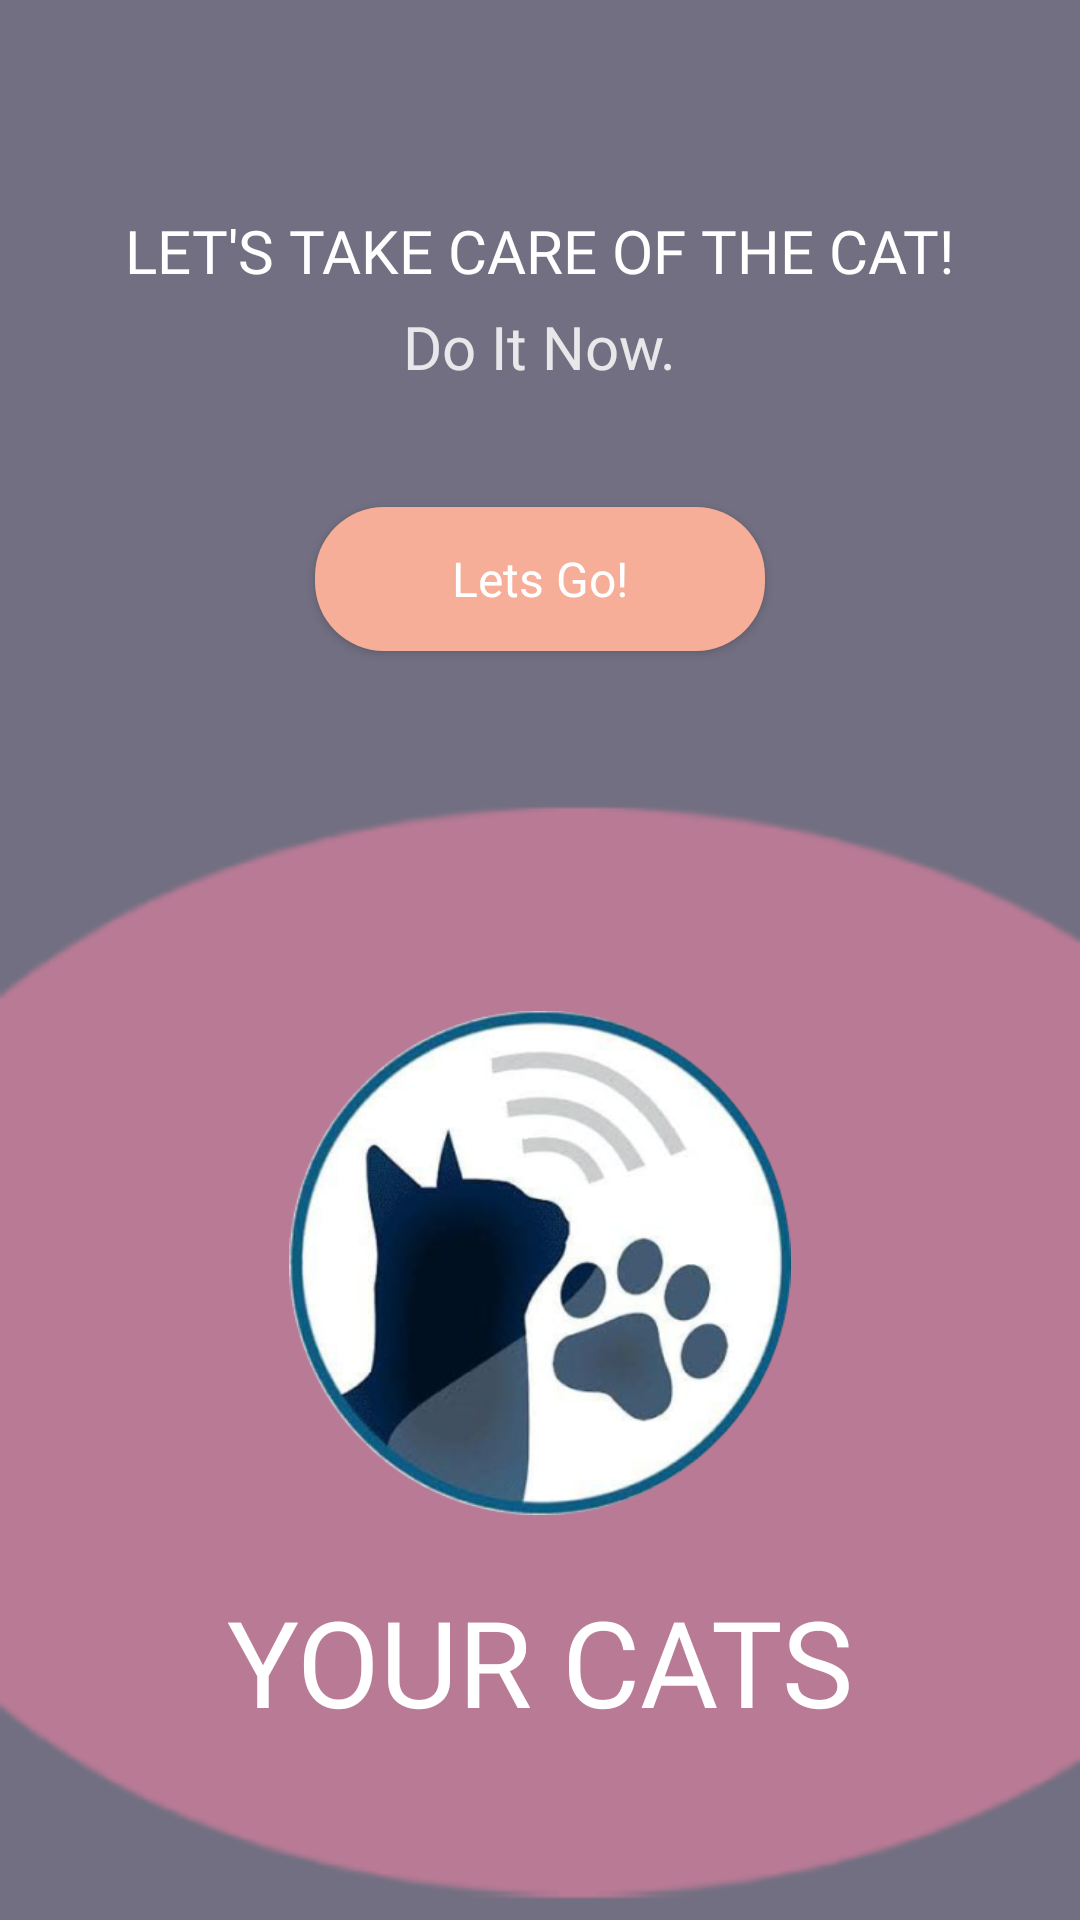

The Android layout XML behind this screen, and the referenced resources:
<!-- AndroidManifest.xml: application theme Theme.SAIDA -->
<!-- res/layout/activity_splash_screen.xml -->
<?xml version="1.0" encoding="utf-8"?>
<androidx.constraintlayout.widget.ConstraintLayout xmlns:android="http://schemas.android.com/apk/res/android"
    xmlns:app="http://schemas.android.com/apk/res-auto"
    xmlns:tools="http://schemas.android.com/tools"
    android:layout_width="match_parent"
    android:layout_height="match_parent"
    android:background="#716F81"
    tools:context=".splash_screen">

    <TextView
        android:id="@+id/TopTextView"
        android:layout_width="wrap_content"
        android:layout_height="wrap_content"
        android:text="LET'S TAKE CARE OF THE CAT!"
        android:textColor="#FFFF"
        android:textSize="20dp"
        android:fontFamily="@font/montserrat_bold"
        app:layout_constraintTop_toTopOf="parent"
        app:layout_constraintRight_toRightOf="parent"
        app:layout_constraintLeft_toLeftOf="parent"
        android:layout_marginTop="70dp"/>

    <TextView
        android:id="@+id/MiddleTextView"
        android:layout_width="wrap_content"
        android:layout_height="wrap_content"
        android:text="Do It Now."
        android:textColor="#e8e8eb"
        android:textSize="20dp"
        android:fontFamily="@font/montserrat_regular"
        app:layout_constraintTop_toBottomOf="@id/TopTextView"
        app:layout_constraintRight_toRightOf="parent"
        app:layout_constraintLeft_toLeftOf="parent"
        android:layout_marginTop="5dp"/>

    <Button
        android:id="@+id/letsgo"
        android:layout_width="150dp"
        android:layout_height="wrap_content"
        android:layout_gravity="center"
        android:layout_marginTop="40dp"
        app:layout_constraintTop_toBottomOf="@id/MiddleTextView"
        app:layout_constraintRight_toRightOf="parent"
        app:layout_constraintLeft_toLeftOf="parent"
        android:background="@drawable/login_fill__rounded_color"
        android:fontFamily="@font/montserrat_bold"
        android:gravity="center"
        android:textAllCaps="false"
        android:text="Lets Go!"
        android:textColor="#ffff"
        android:textSize="16sp">

    </Button>

    <ImageView
        android:id="@+id/BottomTextView"
        android:layout_width="match_parent"
        android:layout_height="450dp"
        android:layout_marginTop="10dp"
        android:src="@drawable/splashbg"
        app:layout_constraintRight_toRightOf="parent"
        app:layout_constraintLeft_toLeftOf="parent"
        app:layout_constraintTop_toBottomOf="@id/letsgo" />
    <ImageView
        android:id="@+id/BottomTextView2"
        android:layout_marginTop="120dp"
        android:layout_width="350dp"
        android:layout_height="168dp"
        android:src="@drawable/logoss"
        app:layout_constraintTop_toBottomOf="@id/letsgo"
        app:layout_constraintRight_toRightOf="parent"
        app:layout_constraintLeft_toLeftOf="parent"
        />
    <TextView
        android:id="@+id/BottomsTextView"
        android:layout_width="wrap_content"
        android:layout_height="wrap_content"
        android:text="YOUR CATS"
        android:textColor="#FFFF"
        android:textSize="40dp"
        android:fontFamily="@font/montserrat_bold"
        app:layout_constraintTop_toBottomOf="@id/letsgo"
        app:layout_constraintRight_toRightOf="parent"
        app:layout_constraintLeft_toLeftOf="parent"
        android:layout_marginTop="310dp"/>


</androidx.constraintlayout.widget.ConstraintLayout>
<!-- resources referenced by this layout -->
<resources>
  <!-- drawable login_fill__rounded_color (drawable) -->
  <?xml version="1.0" encoding="utf-8"?>
  <shape xmlns:android="http://schemas.android.com/apk/res/android" android:shape="rectangle">
  <solid android:color="#F6AE99"/>
  <corners android:radius="23dp"/>
  </shape>
  <!-- drawable logoss: png bitmap (drawable-v24, 107343 bytes) -->
  <!-- drawable splashbg: png bitmap (drawable-v24, 7881 bytes) -->
  <style name="Theme.SAIDA" parent="Theme.AppCompat.DayNight.NoActionBar">
          
          <item name="colorPrimary">@color/purple_500</item>
          <item name="colorPrimaryVariant">@color/purple_700</item>
          <item name="colorOnPrimary">@color/white</item>
          
          <item name="colorSecondary">@color/teal_200</item>
          <item name="colorSecondaryVariant">@color/teal_700</item>
          <item name="colorOnSecondary">@color/black</item>
          
          <item name="android:statusBarColor" tools:targetApi="l">?attr/colorPrimaryVariant</item>
          
      </style>
  <color name="purple_500">#FF6200EE</color>
  <color name="purple_700">#321251</color>
  <color name="white">#FFFFFFFF</color>
  <color name="teal_200">#FF03DAC5</color>
  <color name="teal_700">#FF018786</color>
  <color name="black">#FF000000</color>
</resources>
